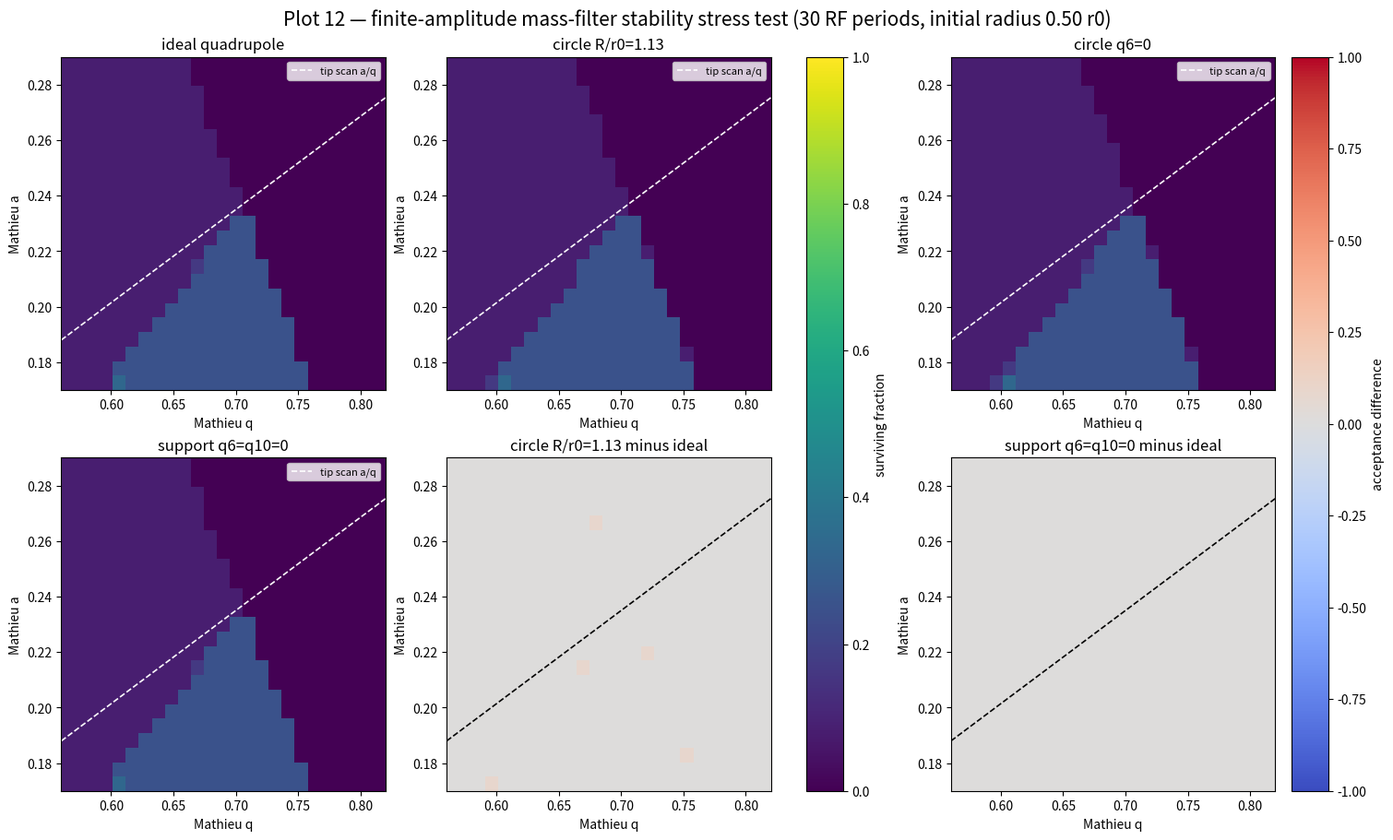

Generate this figure with matplotlib: (Note: this script raises an exception after producing the figure.)
import matplotlib.pyplot as plt
import numpy as np
from scipy.optimize import brentq


OUTPUT = "exp/harmonic_source_shape_search/results/12_mass_filter_stability_map.png"
COUNT = 64
SOURCE_FRACTION = 0.70
INITIAL_RADIUS = 0.50
RF_PERIODS = 30
DT = 0.04


def local_support(radius, c4, count, phase=0.0):
    theta = 2.0 * np.pi * np.arange(count) / count + phase
    p = radius * (1.0 + c4 * np.cos(4.0 * theta))
    dp = -4.0 * radius * c4 * np.sin(4.0 * theta)
    return np.column_stack([p * np.cos(theta) - dp * np.sin(theta), p * np.sin(theta) + dp * np.cos(theta)])


def solve(radius, c4):
    local_boundary = local_support(radius, c4, 3 * COUNT)
    local_sources = SOURCE_FRACTION * local_support(radius, c4, COUNT, 0.013)
    distance = 1.0 + radius * (1.0 + c4)
    frames = [
        (np.array([1.0, 0.0]), np.array([0.0, 1.0]), +0.5),
        (np.array([-1.0, 0.0]), np.array([0.0, -1.0]), +0.5),
        (np.array([0.0, 1.0]), np.array([-1.0, 0.0]), -0.5),
        (np.array([0.0, -1.0]), np.array([1.0, 0.0]), -0.5),
    ]
    sources, boundary, values = [], [], []
    for radial, tangential, voltage in frames:
        rotation = np.column_stack([radial, tangential])
        center = distance * radial
        sources.append(center + local_sources @ rotation.T)
        boundary.append(center + local_boundary @ rotation.T)
        values.append(np.full(3 * COUNT, voltage))
    source_theta = 2.0 * np.pi * np.arange(4 * COUNT) / (4 * COUNT) + 0.007
    boundary_theta = 2.0 * np.pi * np.arange(12 * COUNT) / (12 * COUNT)
    sources.append(6.5 * np.column_stack([np.cos(source_theta), np.sin(source_theta)]))
    boundary.append(5.0 * np.column_stack([np.cos(boundary_theta), np.sin(boundary_theta)]))
    values.append(np.zeros(12 * COUNT))
    sources = np.vstack(sources)
    boundary = np.vstack(boundary)
    values = np.concatenate(values)
    matrix = np.column_stack([
        np.log(np.linalg.norm(boundary[:, None, :] - sources[None, :, :], axis=2)),
        np.ones(len(boundary)),
    ])
    coefficients, *_ = np.linalg.lstsq(matrix, values, rcond=1e-12)
    return sources, coefficients


def potential(points, sources, coefficients):
    distance = np.linalg.norm(points[:, None, :] - sources[None, :, :], axis=2)
    return np.log(distance) @ coefficients[:-1] + coefficients[-1]


def harmonic_coefficients(radius, c4):
    sources, coefficients = solve(radius, c4)
    theta = 2.0 * np.pi * np.arange(1440) / 1440
    probe_radius = 0.5
    points = probe_radius * np.column_stack([np.cos(theta), np.sin(theta)])
    values = potential(points, sources, coefficients)
    orders = np.arange(2, 31, 4)
    amplitudes = np.array([2.0 * np.mean(values * np.cos(order * theta)) / probe_radius**order for order in orders])
    return orders, amplitudes


def q6(radius):
    orders, amplitudes = harmonic_coefficients(radius, 0.0)
    return amplitudes[orders == 6][0] / amplitudes[orders == 2][0] * 0.5**4


def normalized_field(z, orders, amplitudes):
    result = np.zeros_like(z, dtype=complex)
    for order, amplitude in zip(orders, amplitudes):
        result += order * amplitude * np.conj(z ** (order - 1))
    return -result / (2.0 * amplitudes[0])


def stability_map(orders, amplitudes, a_values, q_values):
    aa, qq = np.meshgrid(a_values, q_values, indexing="ij")
    base_a = aa.ravel()
    base_q = qq.ravel()
    angles = np.array([0.0, np.pi / 8.0, np.pi / 4.0])
    phases = np.array([0.0, 0.5 * np.pi, np.pi, 1.5 * np.pi])
    scenario_angles, scenario_phases = np.meshgrid(angles, phases, indexing="ij")
    scenario_angles = scenario_angles.ravel()
    scenario_phases = scenario_phases.ravel()
    a = np.repeat(base_a, len(scenario_angles))
    q = np.repeat(base_q, len(scenario_angles))
    angle = np.tile(scenario_angles, len(base_a))
    phase = np.tile(scenario_phases, len(base_a))
    z = INITIAL_RADIUS * np.exp(1j * angle)
    velocity = np.zeros_like(z)
    alive = np.ones(len(z), dtype=bool)
    steps = int(RF_PERIODS * np.pi / DT)
    time = 0.0
    clipped = np.minimum(np.abs(z), 1.1) * np.exp(1j * np.angle(z))
    acceleration = (a - 2.0 * q * np.cos(2.0 * time + phase)) * normalized_field(clipped, orders, amplitudes)
    for _ in range(steps):
        z[alive] += DT * velocity[alive] + 0.5 * DT**2 * acceleration[alive]
        time += DT
        alive &= np.abs(z) < 1.0
        clipped = np.minimum(np.abs(z), 1.1) * np.exp(1j * np.angle(z))
        next_acceleration = (a - 2.0 * q * np.cos(2.0 * time + phase)) * normalized_field(clipped, orders, amplitudes)
        velocity[alive] += 0.5 * DT * (acceleration[alive] + next_acceleration[alive])
        acceleration = next_acceleration
    return alive.reshape(len(base_a), len(scenario_angles)).mean(axis=1).reshape(len(a_values), len(q_values))


print("HYPOTHESIS: at finite amplitude, the dual-zero shape will track the ideal Mathieu stability region more closely than either circular geometry, but the literature-compensated R/r0=1.13 circle may still be competitive near the mass-filter stability tip.")

q6_zero_radius = brentq(q6, 1.0, 1.3, xtol=1e-11)
geometries = {
    "ideal quadrupole": (np.array([2]), np.array([0.5])),
    "circle R/r0=1.13": harmonic_coefficients(1.13, 0.0),
    "circle q6=0": harmonic_coefficients(q6_zero_radius, 0.0),
    "support q6=q10=0": harmonic_coefficients(1.630529854, 0.026949792),
}

a_values = np.linspace(0.17, 0.29, 23)
q_values = np.linspace(0.56, 0.82, 25)
maps = {}
for name, (orders, amplitudes) in geometries.items():
    maps[name] = stability_map(orders, amplitudes, a_values, q_values)
    print(f"{name}: mean acceptance={maps[name].mean():.4f}, fully accepted cells={np.mean(maps[name] == 1.0):.4f}")

ideal = maps["ideal quadrupole"]
for name in list(geometries)[1:]:
    print(f"{name}: mean absolute map disagreement from ideal={np.mean(np.abs(maps[name] - ideal)):.5f}")

fig, axes = plt.subplots(2, 3, figsize=(15, 9), constrained_layout=True)
extent = [q_values[0], q_values[-1], a_values[0], a_values[-1]]
for ax, name in zip(axes.ravel()[:4], geometries):
    image = ax.imshow(maps[name], origin="lower", aspect="auto", extent=extent, vmin=0.0, vmax=1.0, cmap="viridis")
    ax.plot(q_values, (0.237 / 0.706) * q_values, color="white", linestyle="--", linewidth=1.2, label="tip scan a/q")
    ax.set(xlabel="Mathieu q", ylabel="Mathieu a", title=name)
    ax.legend(fontsize=8)

for ax, name in zip(axes.ravel()[4:], ["circle R/r0=1.13", "support q6=q10=0"]):
    difference = maps[name] - ideal
    difference_image = ax.imshow(difference, origin="lower", aspect="auto", extent=extent, vmin=-1.0, vmax=1.0, cmap="coolwarm")
    ax.plot(q_values, (0.237 / 0.706) * q_values, color="black", linestyle="--", linewidth=1.2)
    ax.set(xlabel="Mathieu q", ylabel="Mathieu a", title=f"{name} minus ideal")

fig.colorbar(image, ax=axes[:2, :2], label="surviving fraction")
fig.colorbar(difference_image, ax=axes[:, 2], label="acceptance difference")
fig.suptitle(f"Plot 12 — finite-amplitude mass-filter stability stress test ({RF_PERIODS} RF periods, initial radius {INITIAL_RADIUS:.2f} r0)", fontsize=15)
fig.savefig(OUTPUT, dpi=180)

best_name = min(list(geometries)[1:], key=lambda name: np.mean(np.abs(maps[name] - ideal)))
print(f"CONCLUSION: {best_name} is closest to the ideal map in this finite-amplitude, finite-duration test. This is a stability-map experiment, not yet a resolution or transmission calculation with an injected beam.")
print("saved", OUTPUT)
